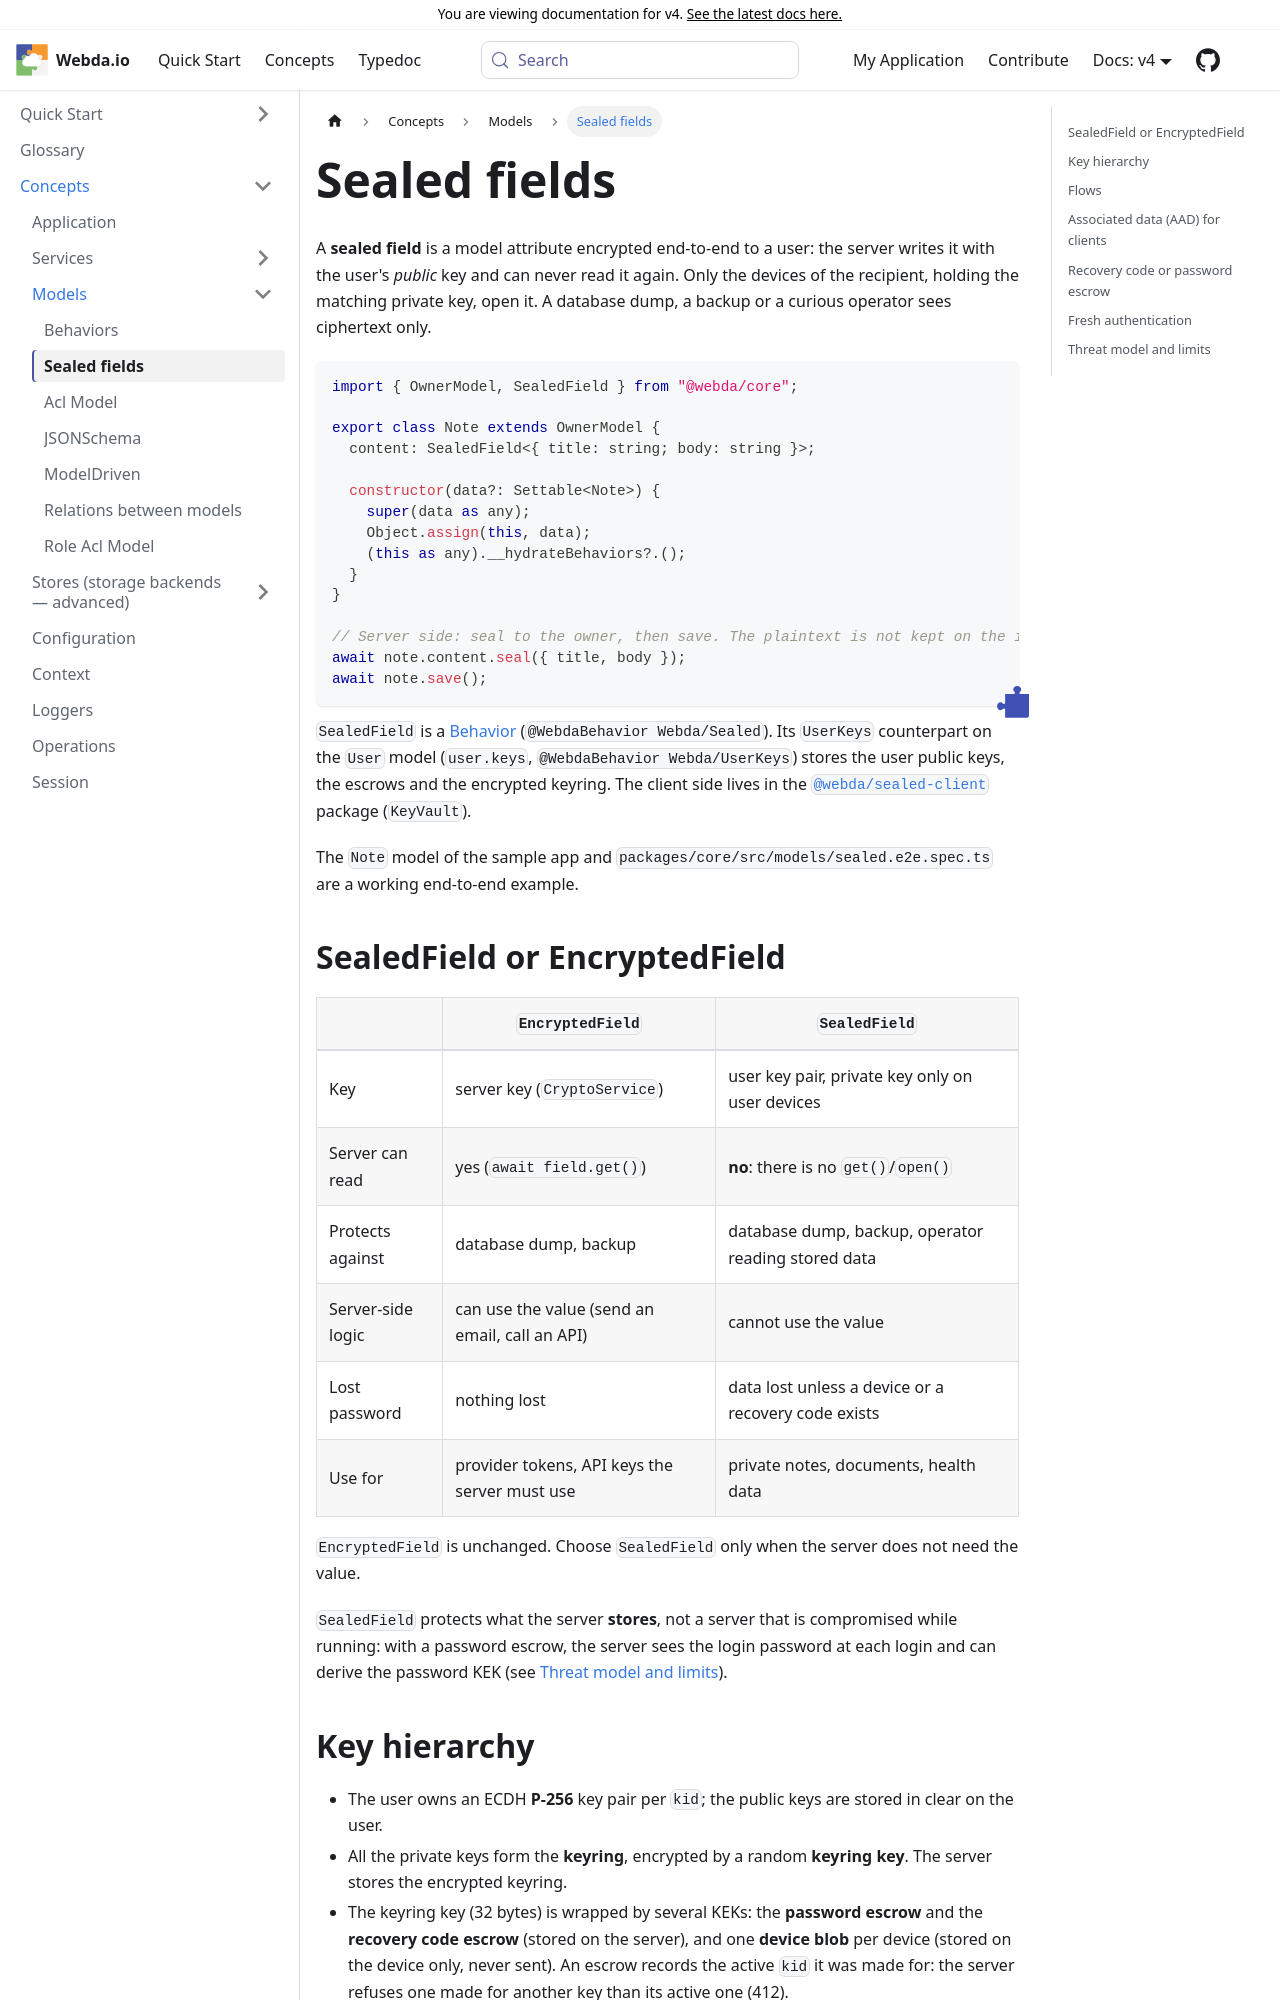

repository: loopingz/webda.io · page: v4/docs/Concepts/Models/SealedFields/index.html · generator: docusaurus

---
sidebar_position: 6
---

# Sealed fields

A **sealed field** is a model attribute encrypted end-to-end to a user: the server writes it with the user's _public_ key and can never read it again. Only the devices of the recipient, holding the matching private key, open it. A database dump, a backup or a curious operator sees ciphertext only.

```typescript
import { OwnerModel, SealedField } from "@webda/core";

export class Note extends OwnerModel {
  content: SealedField<{ title: string; body: string }>;

  constructor(data?: Settable<Note>) {
    super(data as any);
    Object.assign(this, data);
    (this as any).__hydrateBehaviors?.();
  }
}

// Server side: seal to the owner, then save. The plaintext is not kept on the instance.
await note.content.seal({ title, body });
await note.save();
```

`SealedField` is a [Behavior](./Behaviors.md) (`@WebdaBehavior Webda/Sealed`). Its `UserKeys` counterpart on the `User` model (`user.keys`, `@WebdaBehavior Webda/UserKeys`) stores the user public keys, the escrows and the encrypted keyring. The client side lives in the [`@webda/sealed-client`](https://github.com/loopingz/webda.io/tree/main/packages/sealed-client) package (`KeyVault`).

The `Note` model of the sample app and `packages/core/src/models/sealed.e2e.spec.ts` are a working end-to-end example.

## SealedField or EncryptedField

|                   | `EncryptedField`                               | `SealedField`                                       |
| ----------------- | ---------------------------------------------- | --------------------------------------------------- |
| Key               | server key (`CryptoService`)                   | user key pair, private key only on user devices     |
| Server can read   | yes (`await field.get()`)                      | **no**: there is no `get()`/`open()`                |
| Protects against  | database dump, backup                          | database dump, backup, operator reading stored data |
| Server-side logic | can use the value (send an email, call an API) | cannot use the value                                |
| Lost password     | nothing lost                                   | data lost unless a device or a recovery code exists |
| Use for           | provider tokens, API keys the server must use  | private notes, documents, health data               |

`EncryptedField` is unchanged. Choose `SealedField` only when the server does not need the value.

`SealedField` protects what the server **stores**, not a server that is compromised while running: with a password escrow, the server sees the login password at each login and can derive the password KEK (see [Threat model and limits](#threat-model-and-limits)).

## Key hierarchy

import SealedFieldKeys from "@site/src/components/SealedFieldKeys";

<SealedFieldKeys />

- The user owns an ECDH **P-256** key pair per `kid`; the public keys are stored in clear on the user.
- All the private keys form the **keyring**, encrypted by a random **keyring key**. The server stores the encrypted keyring.
- The keyring key (32 bytes) is wrapped by several KEKs: the **password escrow** and the **recovery code escrow** (stored on the server), and one **device blob** per device (stored on the device only, never sent). An escrow records the active `kid` it was made for: the server refuses one made for another key than its active one (412).
- A KEK derived from a password or a code uses **Argon2id** (`m=65536 KiB, t=3, p=1`, 16-byte salt; PBKDF2-SHA-256 with 600 000 iterations as a fallback), the parameters travel in the blob. A platform KEK (WebAuthn PRF, OS keystore) wraps with AES-KW.
- The password KEK is derived **on the client with its own salt**, it has nothing to do with the server login hash: from what it stores (the login hash, the escrow), the server cannot derive the KEK. It does see the login password at each login, though: a compromised or actively malicious server can derive the password KEK then (see the threat model).
